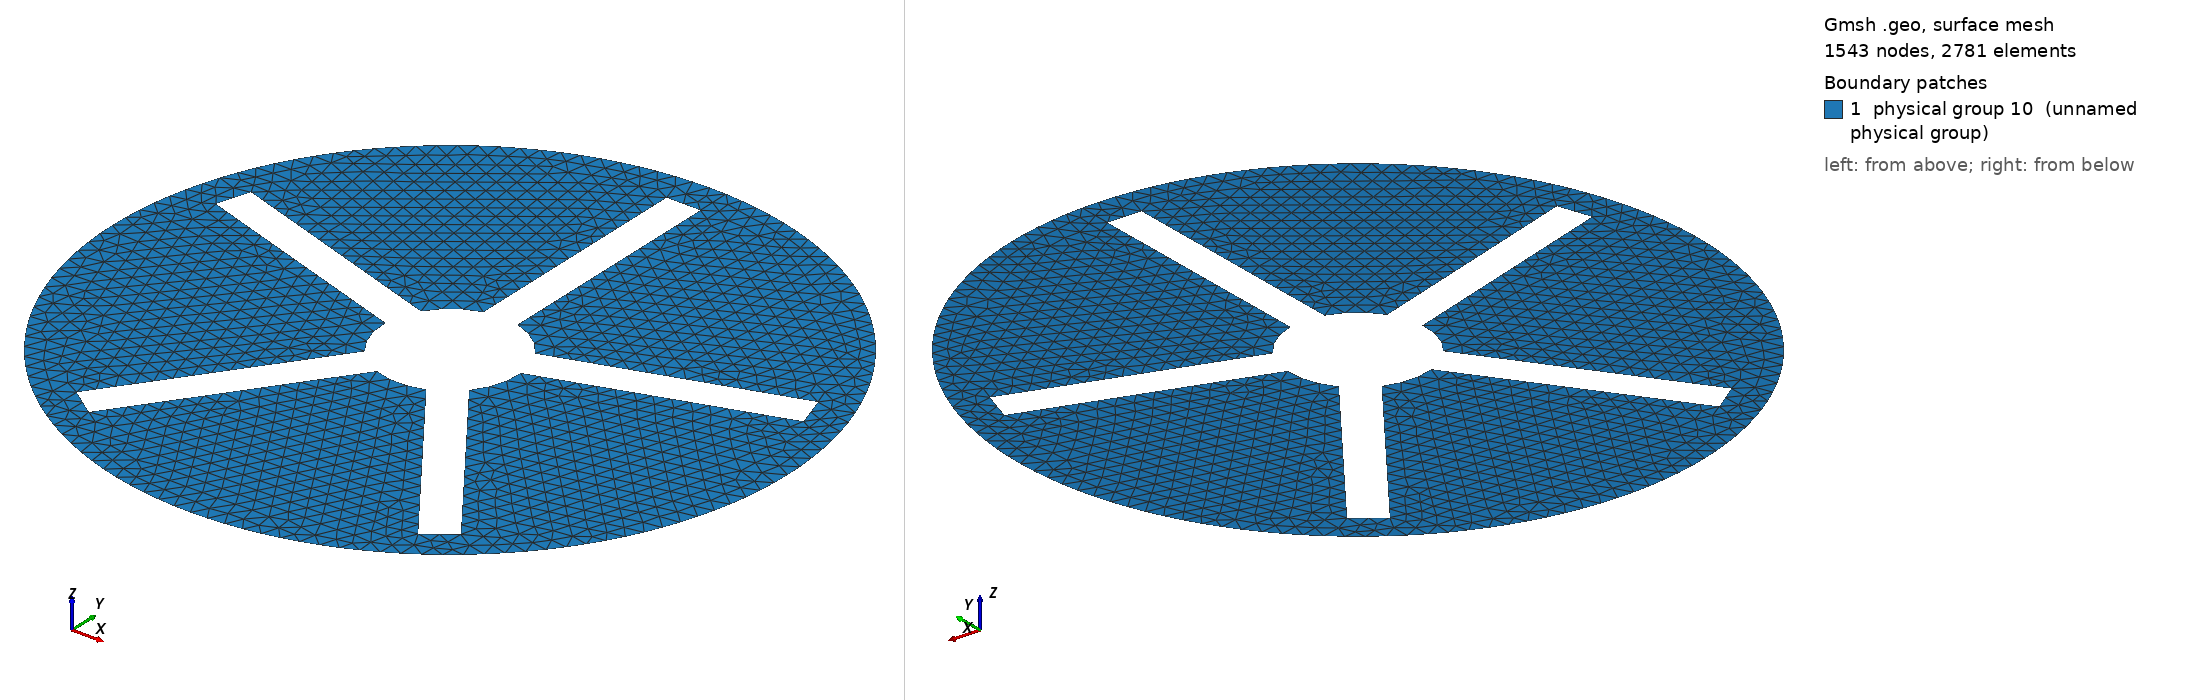

Gmsh geometry script, surface-meshed: 1543 nodes, 2781 surface elements. Boundary patches (legend numbers): 1 physical group 10 (unnamed physical group). Left view from above one corner, right view from below the opposite corner. Legend entries are the model's physical surfaces. The drawing asked Gmsh for element sizes between 1% and 20% of the model's largest extent; the script's own settings can give other sizes.

=== fan.geo (drawn) ===
// 2D basic fan

// --- Parameters ---
// Geometry
r = 0.5;
rAxe = 0.1;
rExt = 0.45;
eBlade = 0.05;
nbBlades = 5;
// Mesh
dx = 0.025;
// Boundary conditions
boundCondExt = 1;
boundCondBlades = 2;
fluidSurface = 10;

// --- Geometry ---
// Angles
theta = 2. * Pi / nbBlades; // Between 2 blades center
phi1 = Asin(0.5*eBlade/rAxe); // Borders on center
phi2 = Asin(0.5*eBlade/rExt); // Borders at the tip of the blade

// Boundaries
Point(1) = {0, 0, 0, dx};
Point(2) = {-r, 0, 0, dx};
Point(3) = {0, r, 0, dx};
Point(4) = {r, 0, 0, dx};
Point(5) = {0, -r, 0, dx};
Circle(1) = {2, 1, 3};
Circle(2) = {3, 1, 4};
Circle(3) = {4, 1, 5};
Circle(4) = {5, 1, 2};

//Blade after blade
angle = 0;
For k In {0:nbBlades-1}
	Point(6+k*4) = {rAxe*Sin(angle-phi1), rAxe*Cos(angle-phi1), 0, dx};
	Point(7+k*4) = {rAxe*Sin(angle+phi1), rAxe*Cos(angle+phi1), 0, dx};
	Point(8+k*4) = {rExt*Sin(angle-phi2), rExt*Cos(angle-phi2), 0, dx};
	Point(9+k*4) = {rExt*Sin(angle+phi2), rExt*Cos(angle+phi2), 0, dx};
	angle = angle + theta;
EndFor

For k In {0:nbBlades-2}
	Line(5+k*4) = {6+k*4, 8+k*4};
	Line(6+k*4) = {8+k*4, 9+k*4};
 	Line(7+k*4) = {9+k*4, 7+k*4};
 	Circle(8+k*4) = {7+k*4, 1, 6+(k+1)*4};
EndFor

k = nbBlades-1;
Line(5+k*4) = {6+k*4, 8+k*4};
Line(6+k*4) = {8+k*4, 9+k*4};
Line(7+k*4) = {9+k*4, 7+k*4};
Circle(8+k*4) = {7+k*4, 1, 6};

Line Loop(1) = {1,2,3,4};
Line Loop(2) = {5:8+(nbBlades-1)*4};
Plane Surface(1) = {1,2};

Physical Surface(fluidSurface) = {1};
Physical Line(boundCondExt) = {1,2,3,4};
Physical Line(boundCondBlades) = {5:8+(nbBlades-1)*4};
